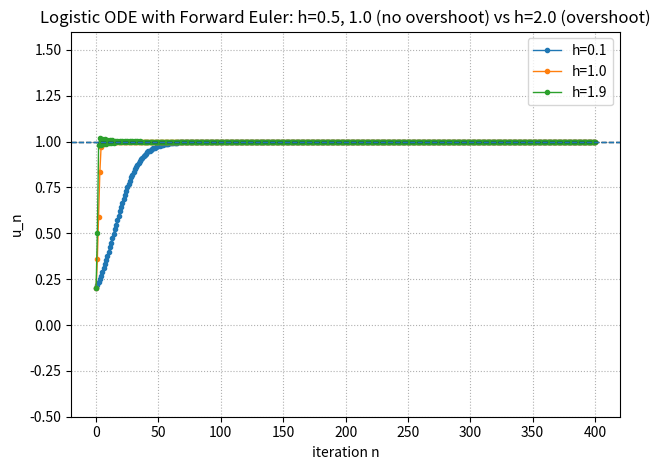

Source code (Python):
# logistic_fe_h_scan_fixed.py
# Scan h = 0.1, 0.2, ..., 2.1 for Forward Euler on y' = y(1-y)
# Show invariance & convergence. Expect:
#   - Full invariance for ALL u0 in (0,1): holds for 0 < h <= 1
#   - Local stability near y=1: holds for 0 < h < 2
#   - Example: h=2.1 overshoots/exits.

import numpy as np
import matplotlib.pyplot as plt

def fe_logistic(h, u0=0.2, steps=200):
    """Forward Euler trajectory for y' = y(1-y). Returns u[0..steps]."""
    u = np.empty(steps+1, dtype=float)
    u[0] = u0
    for n in range(steps):
        u[n+1] = u[n] + h*u[n]*(1.0 - u[n])
    return u

def invariance_single(u, tol=1e-12):
    """Check (0,1) invariance on this single trajectory (allow tiny FP wiggle)."""
    return (u.min() > -tol) and (u.max() < 1.0 + tol)

def invariance_all_u0(h, steps=1, grid=2001, tol=1e-12):
    """
    Check full-interval invariance: for a dense grid of u0 in (0,1),
    after 'steps' FE steps, result stays in (0,1).
    Using steps=1 already catches overshoot for h>1.
    """
    u0s = np.linspace(1e-9, 1.0-1e-9, grid)
    u = u0s.copy()
    for _ in range(steps):
        u = u + h*u*(1.0 - u)
    return (u.min() > -tol) and (u.max() < 1.0 + tol)

def converges_to_one(u, atol=1e-3, tail=50):
    """Check if the last 'tail' values are all within atol of 1."""
    tail = min(tail, len(u))
    return np.all(np.abs(u[-tail:] - 1.0) < atol)

def main():
    u0 = 0.2
    steps = 400  # 稍微多一些步，避免「收斂很慢」被誤判
    print(f"Forward Euler on y'=y(1-y), u0={u0}, steps={steps}\n")

    hs = [round(0.1*k, 1) for k in range(1, 21)]  # 0.1 ... 2.0

    print(f"{'h':>4} | {'inv(single)':>12} | {'inv(all u0)':>11} | {'converges?':>11} | final u")
    print("-"*64)
    for h in hs:
        traj = fe_logistic(h, u0=u0, steps=steps)
        inv_single = invariance_single(traj, tol=1e-12)
        inv_all    = invariance_all_u0(h, steps=1, grid=4001, tol=1e-12)  # 一步就能抓到 h>1 的 overshoot
        conv       = converges_to_one(traj, atol=1e-3, tail=50)
        print(f"{h:>4} | {str(inv_single):>12} | {str(inv_all):>11} | {str(conv):>11} | {traj[-1]:.6f}")

    print("\nTheory summary:")
    print("  - Full invariance for ALL u0 in (0,1):  0 < h <= 1")
    print("  - Local stability near y=1:            0 < h < 2")
    print("  - Expect h=2.1 to overshoot/exit. For 1 < h < 2, some u0 may overshoot.\n")

    # Plot illustrative trajectories
    demo_hs = [0.1, 1.0, 1.9]
    plt.figure()
    for h in demo_hs:
        u = fe_logistic(h, u0=u0, steps=steps)
        plt.plot(range(steps+1), u, marker='.', linewidth=1, label=f"h={h}")
    plt.axhline(1.0, color='k', linestyle='--', linewidth=1)
    plt.ylim(-0.5, 1.6)
    plt.xlabel("iteration n")
    plt.ylabel("u_n")
    plt.title("Forward Euler on logistic: trajectories")
    plt.legend()
    plt.grid(True, ls=":")
    plt.tight_layout()
    plt.savefig("logistic_FE_trajectories_fixed.png", dpi=150)
    print("Saved figure: logistic_FE_trajectories_fixed.png")
    # 參考線 y=1
    plt.axhline(1.0, linestyle='--', linewidth=1)

    plt.xlabel("iteration n")
    plt.ylabel("u_n")
    plt.title("Logistic ODE with Forward Euler: h=0.5, 1.0 (no overshoot) vs h=2.0 (overshoot)")
    plt.legend()
    plt.grid(True, linestyle=':')
    plt.tight_layout()
    plt.savefig("logistic_FE_h05_h10_h20.png", dpi=150)
    print("Saved: logistic_FE_h05_h10_h20.png")

if __name__ == "__main__":
    main()
